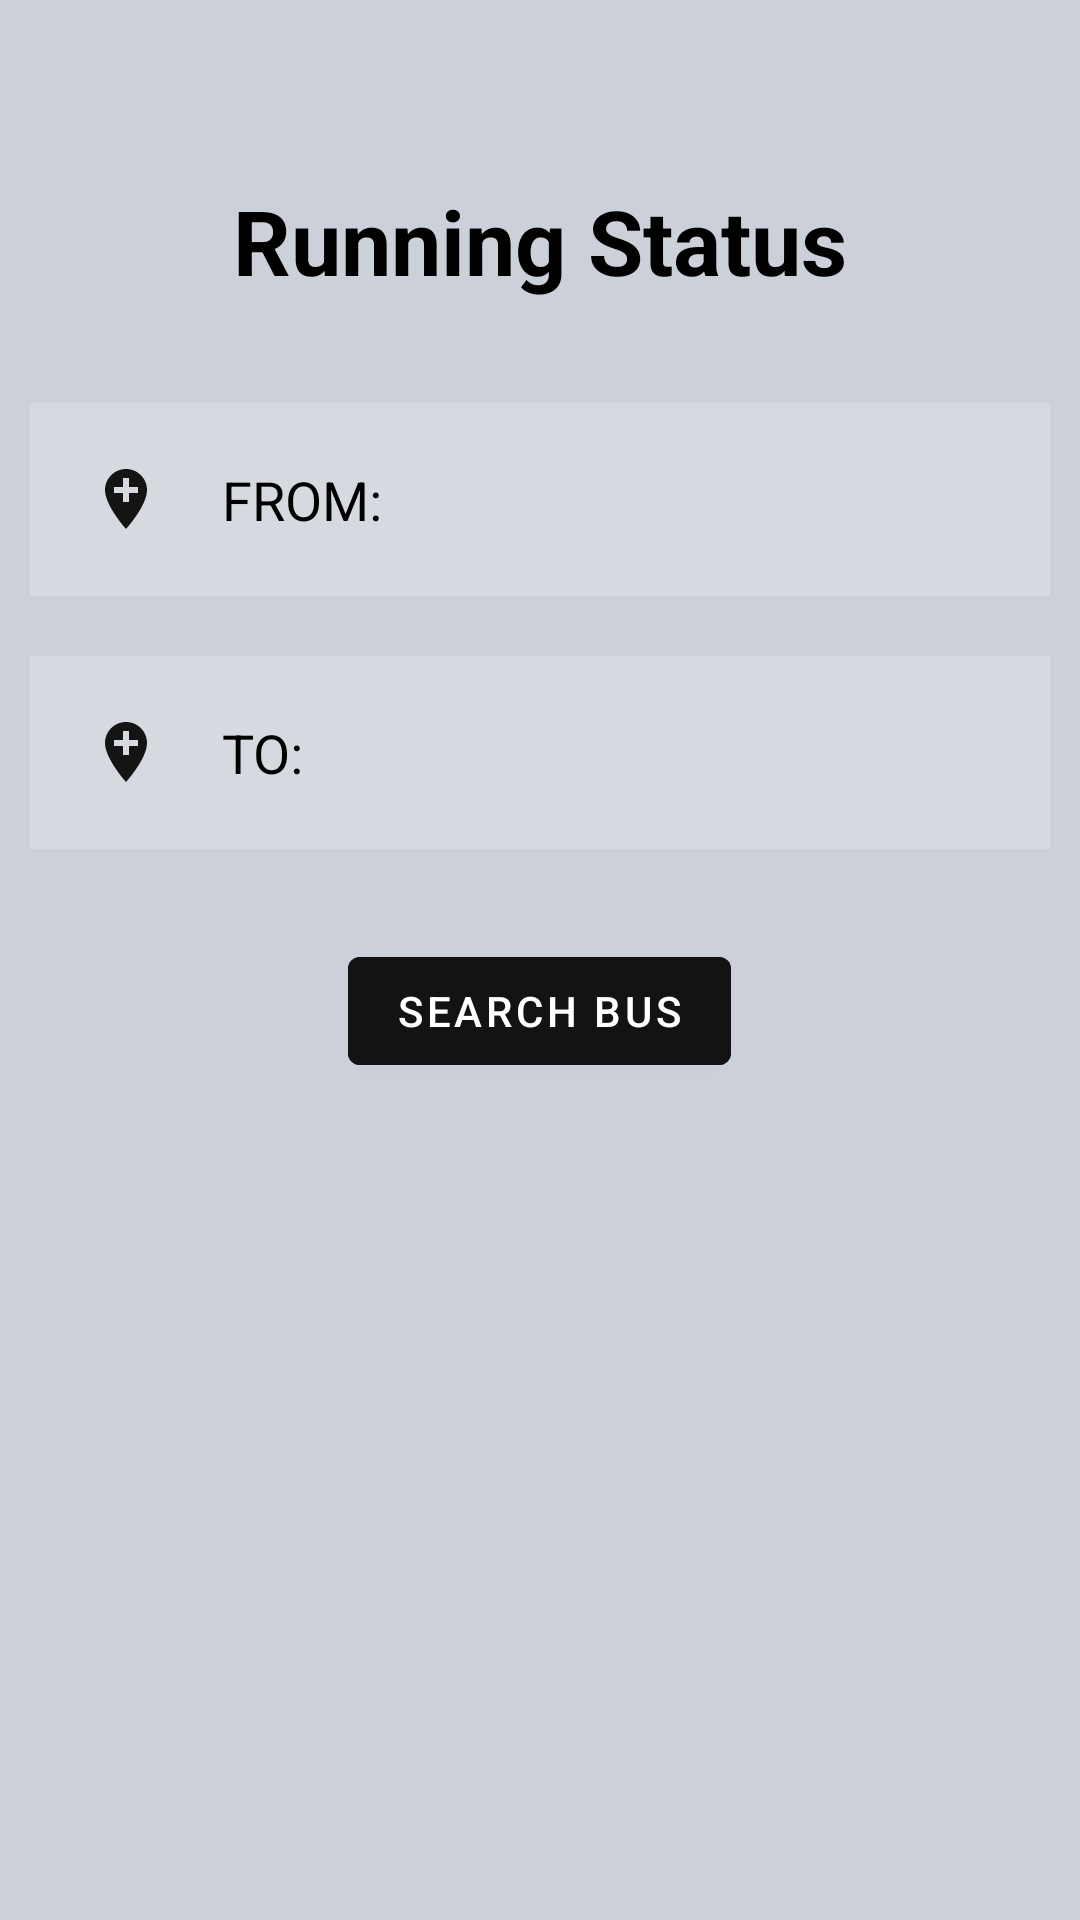

The Android layout XML behind this screen, and the referenced resources:
<!-- AndroidManifest.xml: application theme Theme.Online_Bus_Resirvation_System -->
<!-- res/layout/activity_track.xml -->
<?xml version="1.0" encoding="utf-8"?>
<LinearLayout
    xmlns:android="http://schemas.android.com/apk/res/android"
    xmlns:app="http://schemas.android.com/apk/res-auto"
    xmlns:tools="http://schemas.android.com/tools"
    android:id="@+id/main"
    android:layout_width="match_parent"
    android:layout_height="match_parent"
    android:background="#CCD1D9"
    android:orientation="vertical"
    tools:context=".Track">

    <TextView
        android:layout_width="match_parent"
        android:layout_height="wrap_content"
        android:id="@+id/txtView1"
        android:text="Running Status"
        android:textStyle="bold"
        android:textColor="@color/black"
        android:layout_gravity="center"
        android:paddingTop="@dimen/dim_60"
        android:textSize="@dimen/dim_30"
        android:gravity="center"/>

    <LinearLayout
        android:layout_width="match_parent"
        android:layout_height="wrap_content"
        android:paddingTop="@dimen/dim_24"
        android:orientation="vertical">

        <EditText
            android:layout_width="match_parent"
            android:layout_height="wrap_content"
            android:background="#30ffffff"
            android:textColorHint="@color/black"
            android:layout_margin="10dp"
            android:paddingTop="@dimen/dim_26"
            android:padding="20dp"
            android:hint="FROM:"
            android:drawableLeft="@drawable/baseline_add_location_24"
            android:drawablePadding="20dp"/>

        <EditText
            android:id="@+id/AdmPass"
            android:hint="TO:"
            android:layout_width="match_parent"
            android:layout_height="wrap_content"
            android:background="#30ffffff"
            android:textColorHint="@color/black"
            android:textColor="@color/black"
            android:layout_margin="10dp"
            android:padding="20dp"
            android:drawableLeft="@drawable/baseline_add_location_24"
            android:drawablePadding="20dp" />

        <com.google.android.material.button.MaterialButton
            android:id="@+id/AdmLogin"
            android:text="Search Bus"
            android:layout_width="wrap_content"
            android:layout_height="wrap_content"
            android:textColor="@color/white"
            android:layout_gravity="center"
            android:backgroundTint="#131313"
            android:layout_margin="20dp" />

    </LinearLayout>

</LinearLayout>
<!-- resources referenced by this layout -->
<resources>
  <color name="black">#FF000000</color>
  <color name="white">#FFFFFFFF</color>
  <dimen name="dim_24">36dp</dimen>
  <dimen name="dim_26">39dp</dimen>
  <dimen name="dim_30">45dp</dimen>
  <dimen name="dim_60">90dp</dimen>
  <!-- drawable baseline_add_location_24 (drawable) -->
  <vector xmlns:android="http://schemas.android.com/apk/res/android" android:height="24dp" android:tint="#151414" android:viewportHeight="24" android:viewportWidth="24" android:width="24dp">
        
      <path android:fillColor="@android:color/white" android:pathData="M12,2C8.14,2 5,5.14 5,9c0,5.25 7,13 7,13s7,-7.75 7,-13c0,-3.86 -3.14,-7 -7,-7zM16,10h-3v3h-2v-3L8,10L8,8h3L11,5h2v3h3v2z"/>
      
  </vector>
  <style name="Theme.Online_Bus_Resirvation_System" parent="Base.Theme.Online_Bus_Resirvation_System" />
  <style name="Base.Theme.Online_Bus_Resirvation_System" parent="Theme.MaterialComponents.DayNight.NoActionBar">
          
          
          <item name="android:statusBarColor" tools:targetApi="lollipop">@android:color/transparent</item>
      </style>
</resources>
